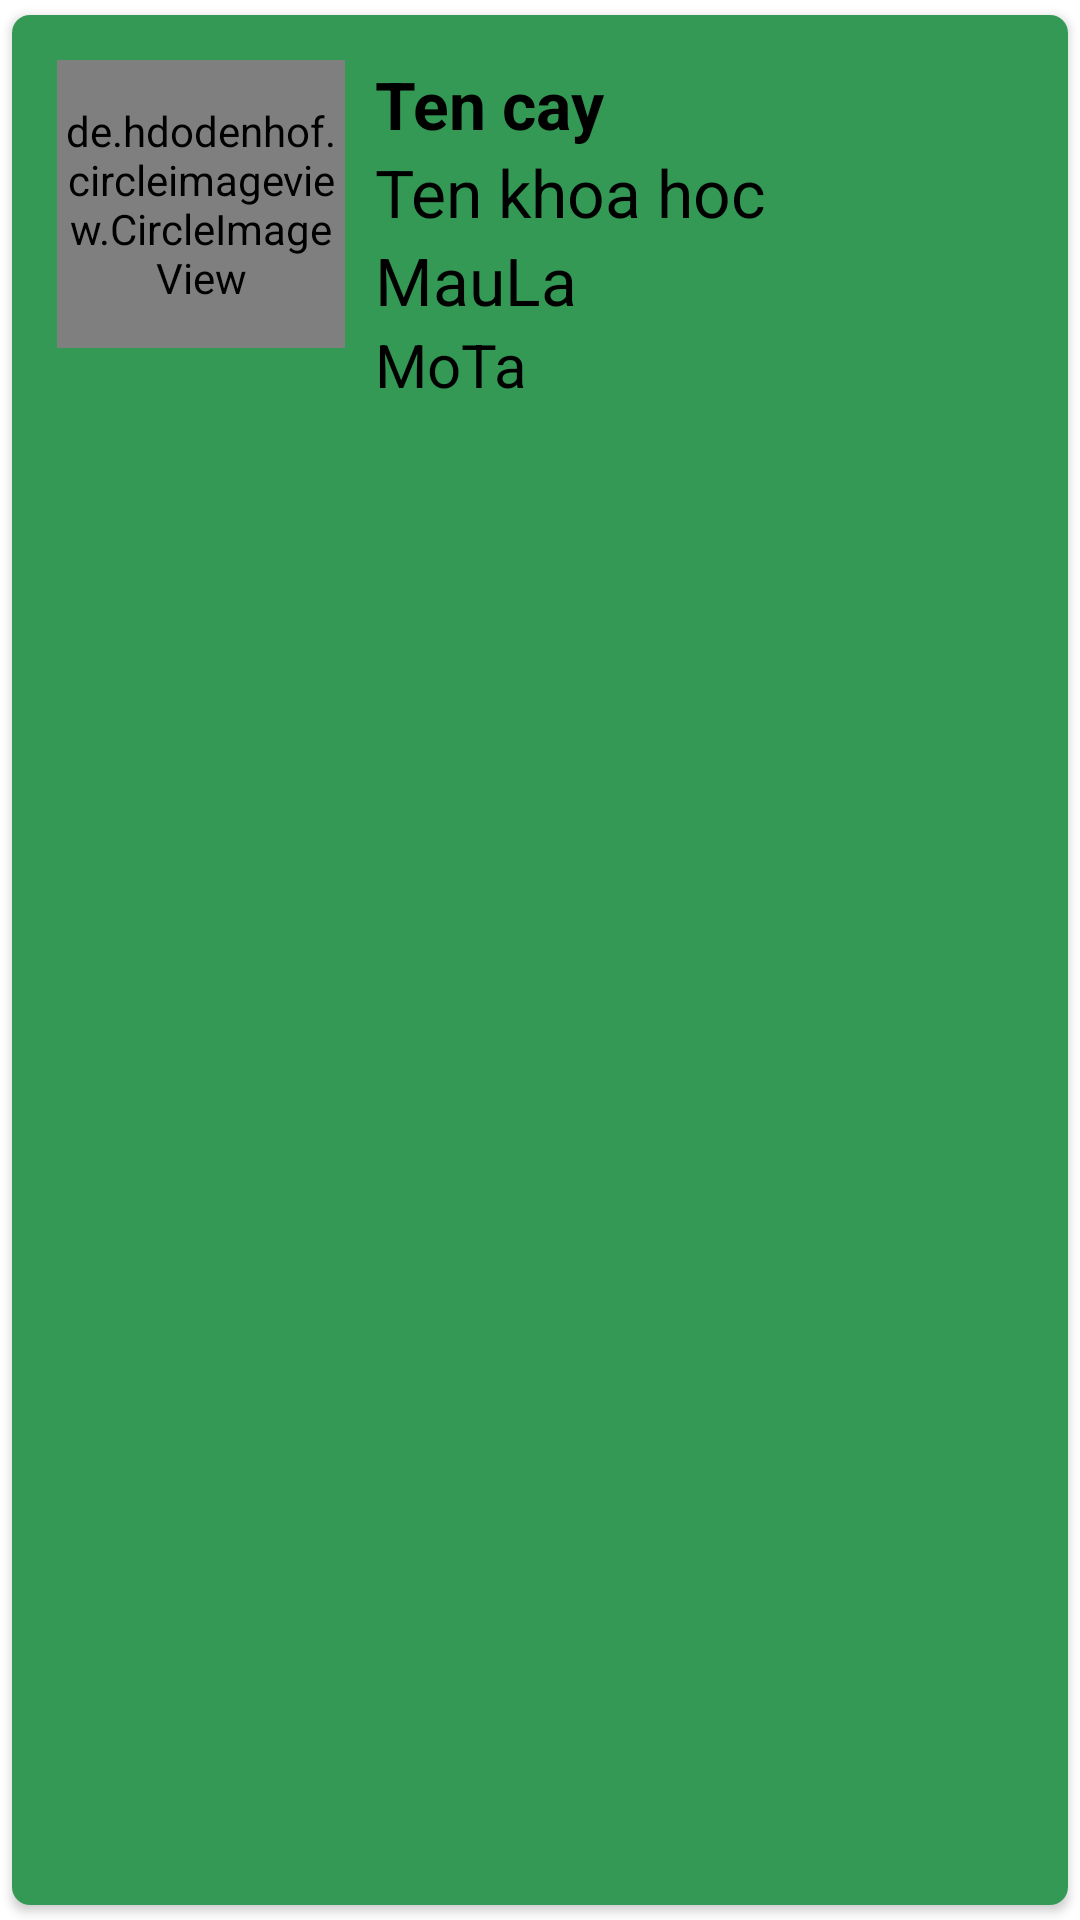

The Android layout XML behind this screen, and the referenced resources:
<!-- AndroidManifest.xml: application theme Theme.BAIKT2 -->
<!-- res/layout/main_item.xml -->
<?xml version="1.0" encoding="utf-8"?>
<androidx.cardview.widget.CardView xmlns:android="http://schemas.android.com/apk/res/android"
    android:layout_width="match_parent"
    android:layout_height="150dp"
    xmlns:app="http://schemas.android.com/apk/res-auto"
    android:elevation="6dp"
    app:cardCornerRadius="6dp"
    app:cardUseCompatPadding="true">
    <LinearLayout
        android:id="@+id/view"
        android:layout_width="match_parent"
        android:layout_height="match_parent"
        android:padding="15dp"
        android:orientation="horizontal"
        android:background="#339955">


        <de.hdodenhof.circleimageview.CircleImageView
            android:id="@+id/img1"
            android:layout_width="96dp"
            android:layout_height="96dp"
            android:src="@drawable/tree"
            app:civ_border_width="2dp"
            app:civ_border_color="#FF000000"/>
        <LinearLayout
            android:layout_width="240dp"
            android:layout_height="match_parent"
            android:orientation="vertical">
            <TextView
                android:layout_width="match_parent"
                android:layout_height="wrap_content"
                android:id="@+id/textView_tenTour"
                android:text="Ten cay"
                android:textStyle="bold"
                android:textSize="22sp"
                android:textColor="@color/black"
                android:layout_marginLeft="10dp"/>
            <TextView
                android:layout_width="match_parent"
                android:layout_height="wrap_content"
                android:id="@+id/textView_tenTinh"
                android:text="Ten khoa hoc"
                android:textSize="22sp"
                android:textColor="@color/black"
                android:layout_marginLeft="10dp"/>

            <TextView
                android:layout_width="match_parent"
                android:layout_height="wrap_content"
                android:id="@+id/textView_mauLa"
                android:text="MauLa"
                android:textSize="22sp"
                android:textColor="@color/black"
                android:layout_marginLeft="10dp"/>
            <TextView
                android:layout_width="match_parent"
                android:layout_height="wrap_content"
                android:id="@+id/textView_gia"
                android:text="MoTa"
                android:textSize="20sp"
                android:textColor="@color/black"
                android:layout_marginLeft="10dp"/>
        </LinearLayout>
        <LinearLayout
            android:layout_width="match_parent"
            android:layout_height="match_parent"
            android:orientation="vertical">

            <ImageButton
                android:id="@+id/button_edit"
                android:layout_width="wrap_content"
                android:layout_height="wrap_content"
                android:layout_marginTop="10dp"
                android:background="@null"
                android:src="@drawable/refresh" />
            <ImageButton
                android:id="@+id/button_delete"
                android:layout_width="wrap_content"
                android:layout_height="wrap_content"
                android:src="@drawable/delete"
                android:layout_marginTop="20dp"
                android:background="@null"/>
        </LinearLayout>
    </LinearLayout>

</androidx.cardview.widget.CardView>
<!-- resources referenced by this layout -->
<resources>
  <!-- drawable delete (drawable) -->
  <vector android:height="24dp" android:tint="#994637"
      android:viewportHeight="24" android:viewportWidth="24"
      android:width="24dp" xmlns:android="http://schemas.android.com/apk/res/android">
      <path android:fillColor="@android:color/white" android:pathData="M6,19c0,1.1 0.9,2 2,2h8c1.1,0 2,-0.9 2,-2V7H6v12zM19,4h-3.5l-1,-1h-5l-1,1H5v2h14V4z"/>
  </vector>
  <!-- drawable refresh (drawable) -->
  <vector android:height="24dp" android:tint="#994637"
      android:viewportHeight="24" android:viewportWidth="24"
      android:width="24dp" xmlns:android="http://schemas.android.com/apk/res/android">
      <path android:fillColor="@android:color/white" android:pathData="M17.65,6.35C16.2,4.9 14.21,4 12,4c-4.42,0 -7.99,3.58 -7.99,8s3.57,8 7.99,8c3.73,0 6.84,-2.55 7.73,-6h-2.08c-0.82,2.33 -3.04,4 -5.65,4 -3.31,0 -6,-2.69 -6,-6s2.69,-6 6,-6c1.66,0 3.14,0.69 4.22,1.78L13,11h7V4l-2.35,2.35z"/>
  </vector>
  <!-- drawable tree: jpg bitmap (drawable-v24, 30755 bytes) -->
  <style name="Theme.BAIKT2" parent="Theme.MaterialComponents.DayNight.DarkActionBar">
          
          <item name="colorPrimary">@color/purple_500</item>
          <item name="colorPrimaryVariant">@color/purple_700</item>
          <item name="colorOnPrimary">@color/white</item>
          
          <item name="colorSecondary">@color/teal_200</item>
          <item name="colorSecondaryVariant">@color/teal_700</item>
          <item name="colorOnSecondary">@color/black</item>
          
          <item name="android:statusBarColor" tools:targetApi="l">?attr/colorPrimaryVariant</item>
          
      </style>
  <!-- not gathered from this repository: default colours our renderer supplied (Android Studio template values) -->
  <color name="purple_500">#FF6200EE</color>
  <color name="purple_700">#FF3700B3</color>
  <color name="teal_200">#FF03DAC5</color>
  <color name="teal_700">#FF018786</color>
  <color name="black">#FF000000</color>
  <color name="white">#FFFFFFFF</color>
</resources>
